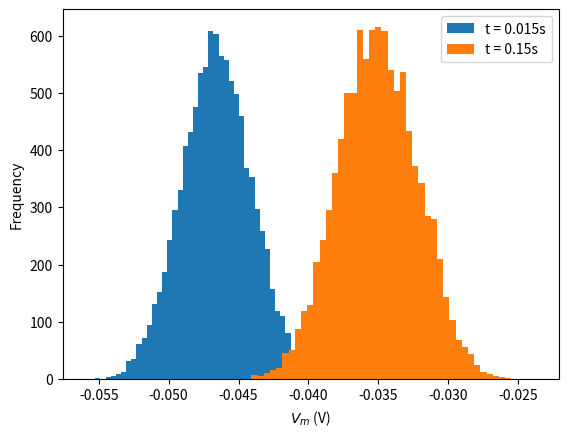

The matplotlib source for this figure:
#histogram

import numpy as np
import matplotlib.pyplot as plt

t_max = 150e-3   # second
dt = 1e-3        # second
tau = 20e-3      # second
el = -60e-3      # milivolt
vr = -70e-3      # milivolt
vth = -50e-3     # milivolt
r = 100e6        # ohm
i_mean = 25e-11  # ampere


# Set random number generator
np.random.seed(2020)

# Initialize t_range, step_end, n, v_n, i and nbins
t_range = np.arange(0, t_max, dt)
step_end = len(t_range)
n = 10000
v_n = el * np.ones([n, step_end])
i = i_mean * (1 + 0.1 * (t_max / dt)**(0.5) * (2 * np.random.random([n, step_end]) - 1))
nbins = 50

# Loop over time steps
for step, t in enumerate(t_range):

  # Skip first iteration
  if step==0:
    continue

  # Compute v_n
  v_n[:, step] =  v_n[:, step - 1] + (dt / tau) * (el - v_n[:, step - 1] + r * i[:, step])

# Initialize the figure
plt.figure()
plt.ylabel('Frequency')
plt.xlabel('$V_m$ (V)')

# Plot a histogram at t_max/10 (add labels and parameters histtype='stepfilled' and linewidth=0)
plt.hist(v_n[:, int(step_end/10)], bins=nbins, histtype='stepfilled', linewidth=0, label=f't = {t_max/10}s')

# Plot a histogram at t_max (add labels and parameters histtype='stepfilled' and linewidth=0)
plt.hist(v_n[:, -1], bins=nbins, histtype='stepfilled', linewidth=0, label=f't = {t_max}s')

# Add legend
plt.legend()
plt.show()
